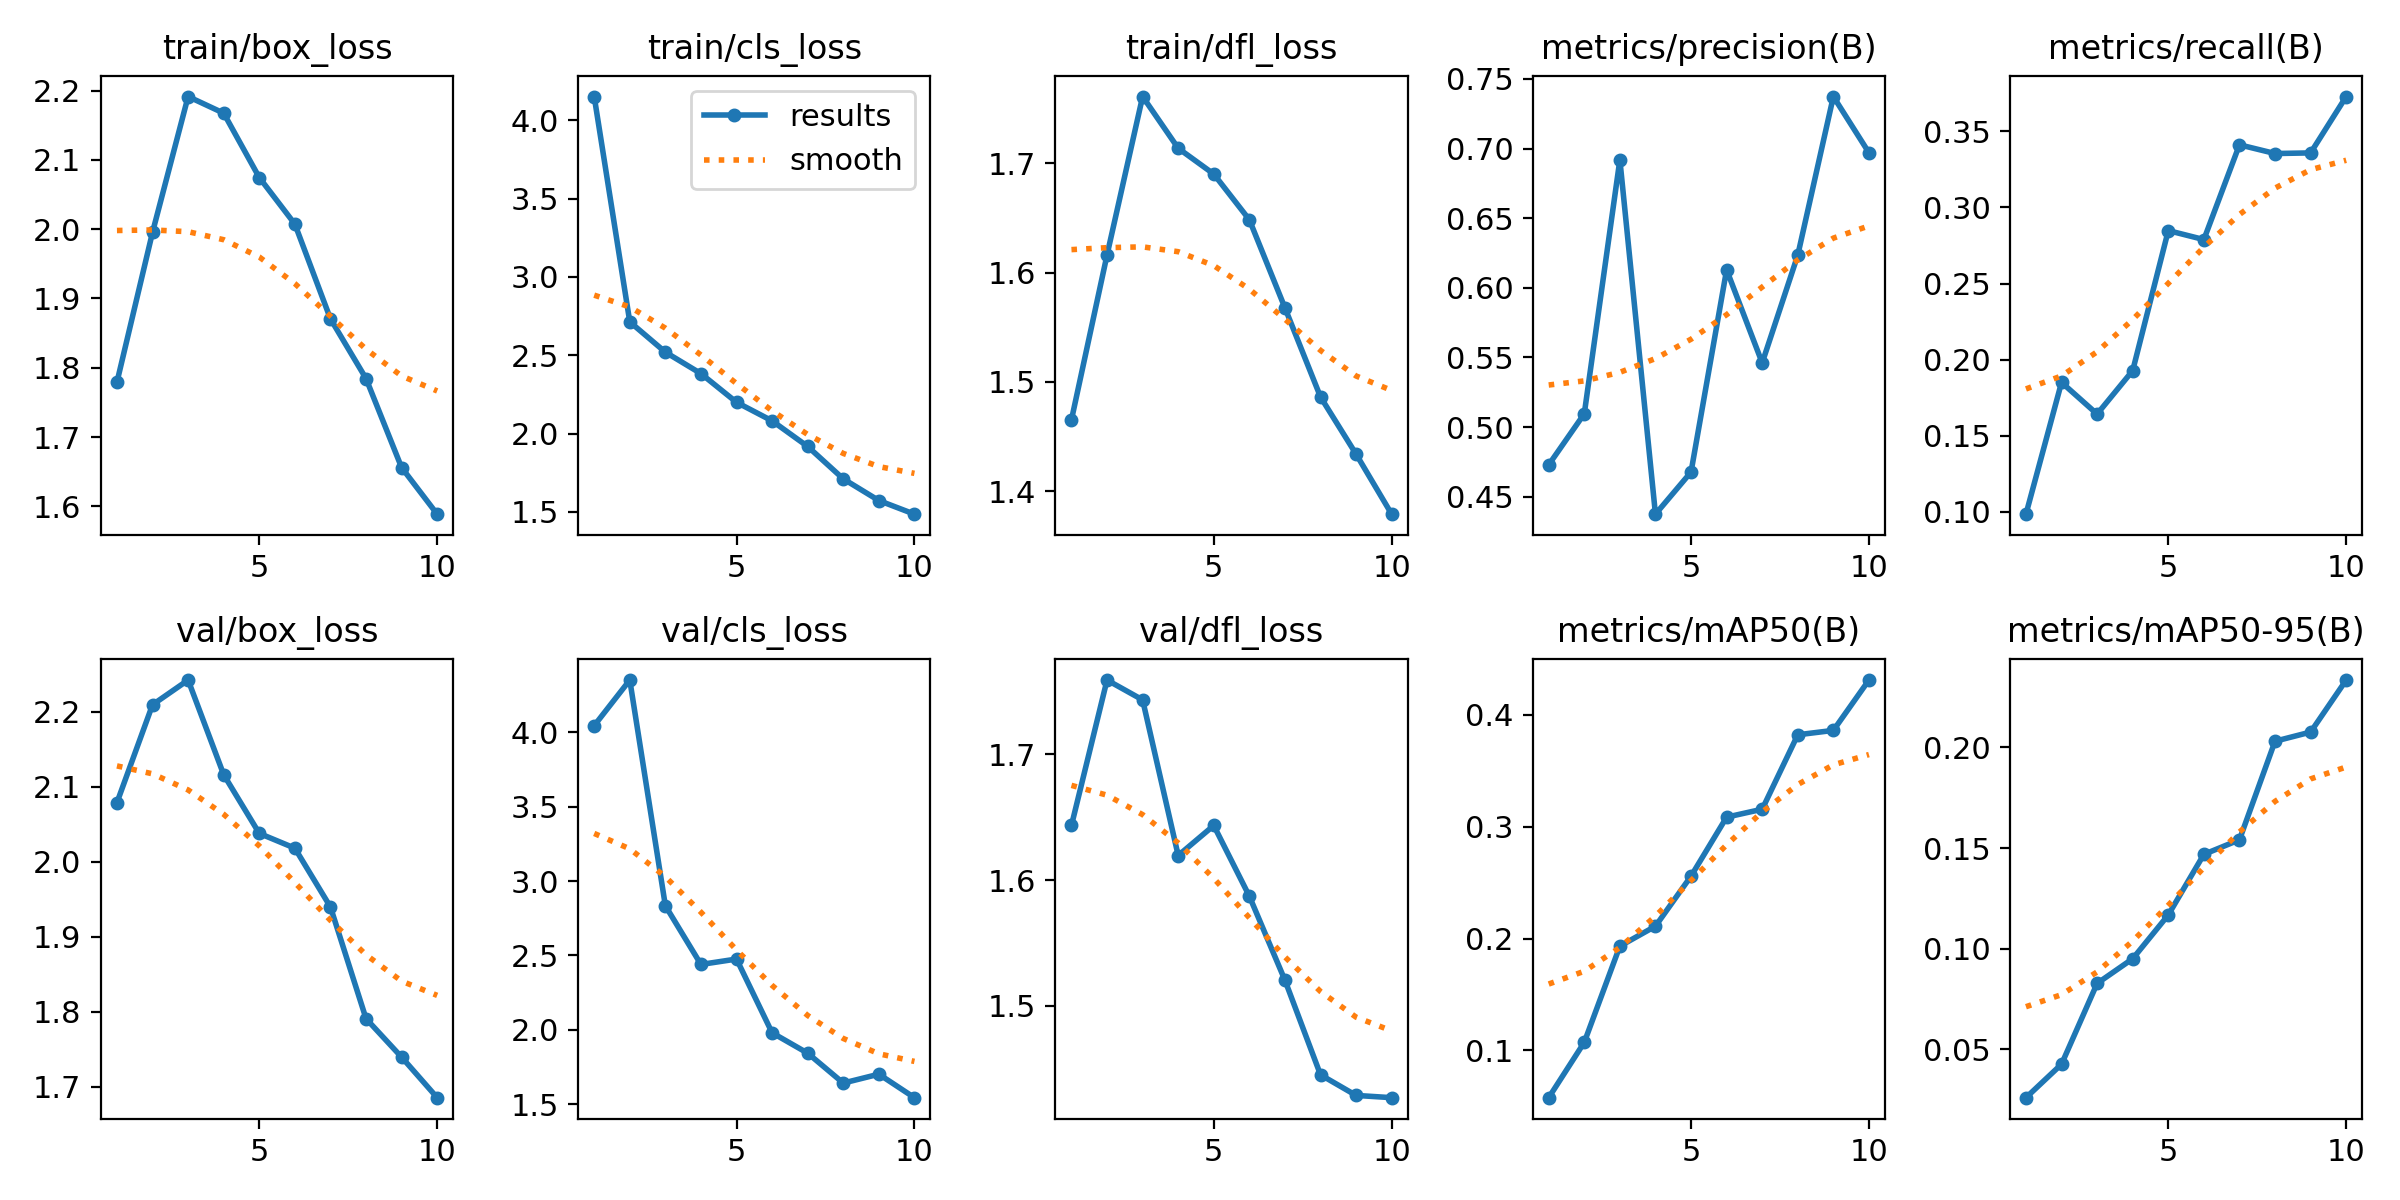

The file beside this chart, header and first rows:
epoch, train/box_loss, train/cls_loss, train/dfl_loss, metrics/precision(B), metrics/recall(B), metrics/mAP50(B), metrics/mAP50-95(B), val/box_loss, val/cls_loss, val/dfl_loss, lr/pg0, lr/pg1, lr/pg2
1, 1.779, 4.152, 1.465, 0.4728, 0.09833, 0.05774, 0.02594, 2.079, 4.045, 1.643, 0.0004723, 0.0004723, 0.0004723
2, 1.996, 2.713, 1.616, 0.5095, 0.185, 0.1072, 0.04257, 2.209, 4.352, 1.759, 0.0008547, 0.0008547, 0.0008547
3, 2.192, 2.519, 1.761, 0.692, 0.1642, 0.1932, 0.08272, 2.242, 2.833, 1.743, 0.001143, 0.001143, 0.001143
4, 2.167, 2.382, 1.714, 0.4374, 0.1927, 0.2111, 0.09499, 2.116, 2.439, 1.619, 0.001005, 0.001005, 0.001005
5, 2.075, 2.199, 1.69, 0.4676, 0.2848, 0.2558, 0.1167, 2.038, 2.475, 1.643, 0.001005, 0.001005, 0.001005
6, 2.007, 2.081, 1.648, 0.6129, 0.2789, 0.3086, 0.1468, 2.018, 1.979, 1.587, 0.0008631, 0.0008631, 0.0008631
7, 1.871, 1.917, 1.568, 0.5461, 0.3412, 0.3157, 0.1541, 1.94, 1.842, 1.52, 0.0007216, 0.0007216, 0.0007216
8, 1.784, 1.71, 1.486, 0.6235, 0.3355, 0.3822, 0.2031, 1.791, 1.641, 1.445, 0.0005802, 0.0005802, 0.0005802
9, 1.656, 1.572, 1.434, 0.7374, 0.3359, 0.3861, 0.2076, 1.74, 1.701, 1.429, 0.0004387, 0.0004387, 0.0004387
10, 1.589, 1.485, 1.379, 0.697, 0.373, 0.4312, 0.2335, 1.686, 1.543, 1.427, 0.0002972, 0.0002972, 0.0002972
